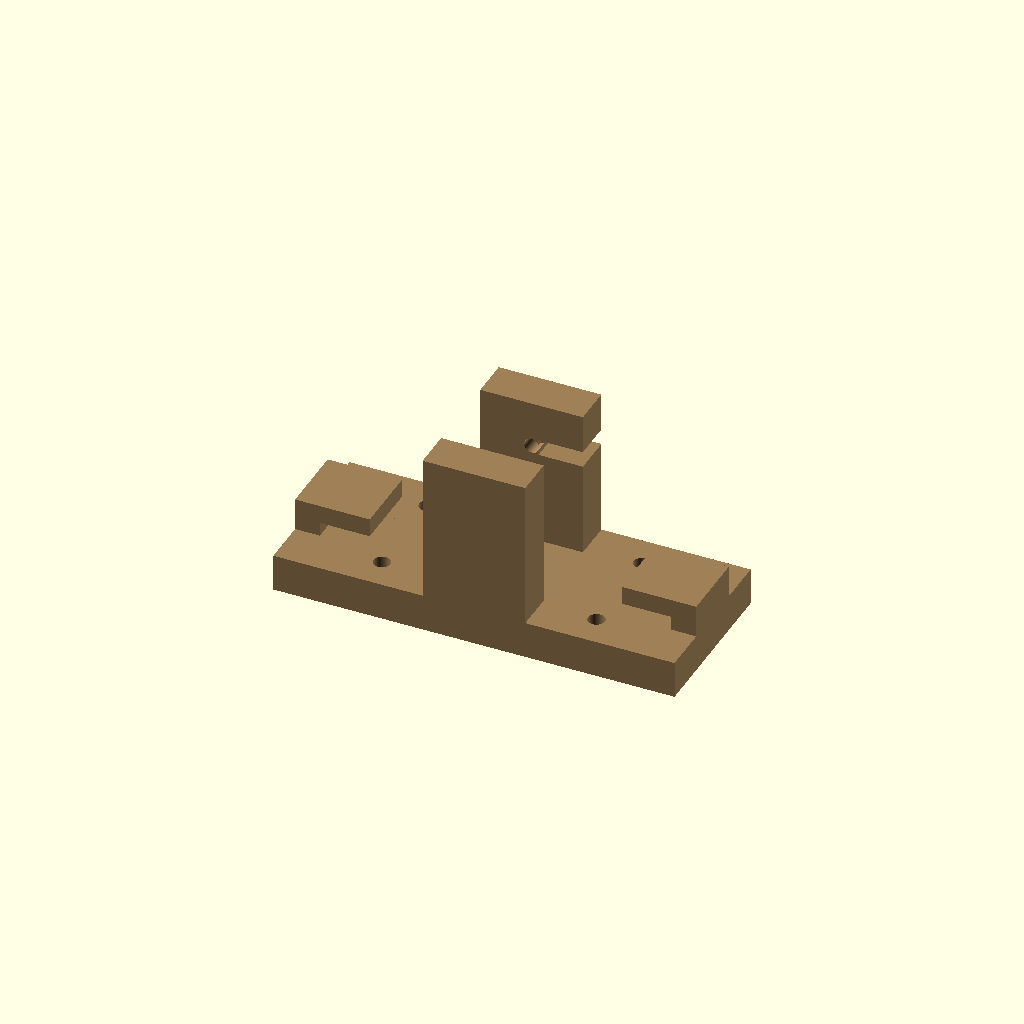
Cell 1 — every parameter at its default value.
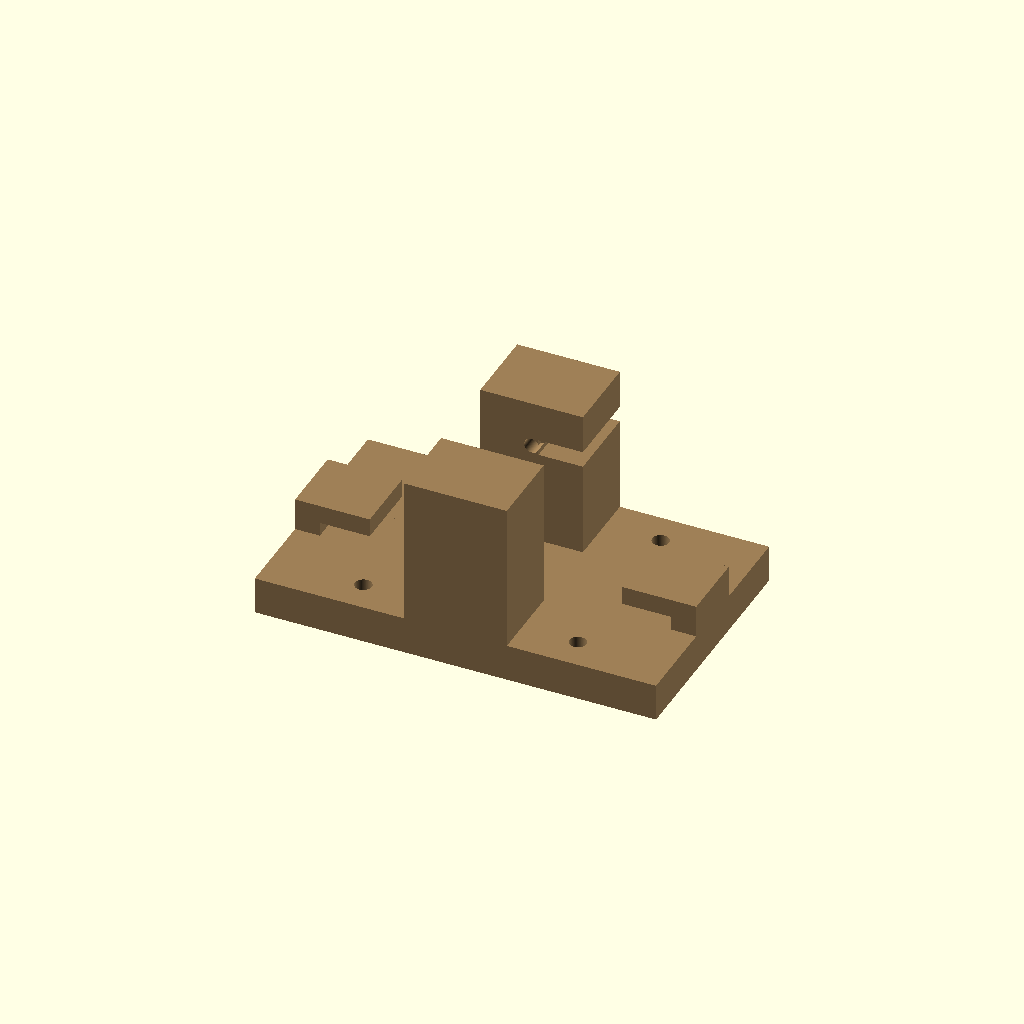
Cell 2 — tower_w set to 17, the other parameters unchanged.
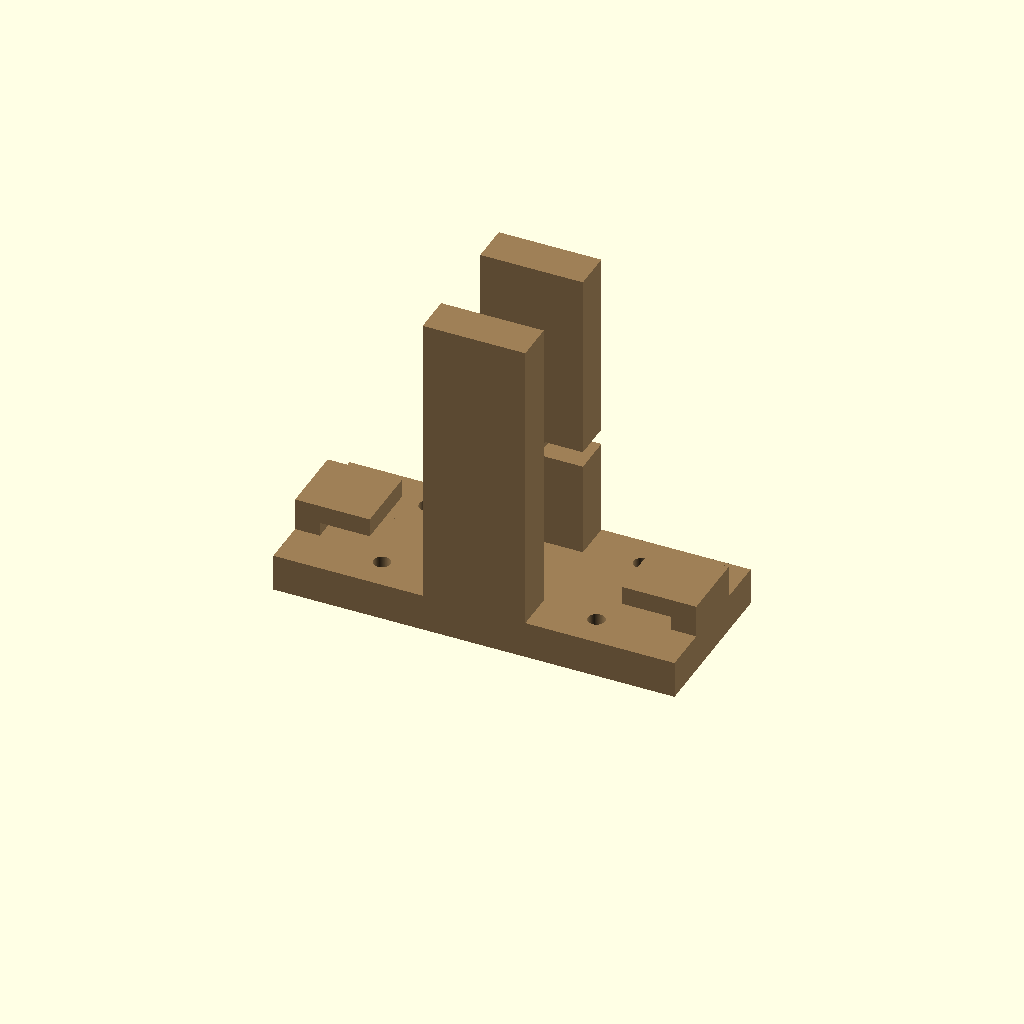
Cell 3: tower_H = 64 (everything else at default).
One fixed orthographic camera (rotation 55°, 0°, 25°; colour scheme Cornfield) for every cell.
The OpenSCAD source (OpenSCAD Plans/pin5_mount_PRINT.scad):
// OpenSCAD 2021.01
// Pin5 Mount – PRINT (standalone) | OPTION 1: SNAP-IN ROD (slot + blind holes)
// AXES (local):
// X = Tiefe (hooks an ±X Rand)
// Y = Eisenstab-Richtung (zwischen Türmen)
// Z = Höhe

$fn = 128;
eps = 0.02;

// -------------------------
// TOWERS  (YOUR UPDATED PARAMS)
// -------------------------
tower_w   = 8.5;   // Y thickness
tower_H   = 32;    // Z height
tower_D   = 22;    // X depth
inner_gap = 18;    // distance between INNER faces in Y

L_total = 2*tower_w + inner_gap;

// -------------------------
// BASE
// -------------------------
base_H = 8;
base_x_overhang = 32;

base_Y = L_total;
base_X = tower_D + 2*base_x_overhang;

// -------------------------
// ROD SEATS (BLIND, 3.5mm)
// -------------------------
rod_hole_d = 3.2;
rod_axis_z = 22;

rod_len = 25; // informational only

rod_embed_left  = 3.5;
rod_embed_right = 3.5;

rod_x = 0;

// -------------------------
// SNAP SLOT (OPTION 1) – reaches hole boundary
// -------------------------
slot_enable       = true;
slot_clear_w      = 3.40;  // inner channel width (loose)
slot_entry_w      = 2.80;  // mouth width (tight)
slot_entry_depth  = 1.20;  // mouth depth from outer +X face

// -------------------------
// MOUNT HOLES
// -------------------------
mount_enable = true;
mount_hole_d = 3.6;
mount_x_edge_inset = 20;
mount_y_edge_inset = 7;

// -------------------------
// HOOKS
// -------------------------
hook_y_span = 15;
hook_depthX = 24 * (2/3);
pocket_Z    = 3;
pocket_X    = 16 * (2/3);
hook_H      = pocket_Z + 4;

// ============================================================
// CUTS
// ============================================================

// 2 BLIND holes (each from INNER face of its tower) along Y
module rod_holes_cut_blind() {
    zC = base_H + rod_axis_z;

    // Inner faces:
    yInnerL = -inner_gap/2;
    yInnerR = +inner_gap/2;

    // LEFT tower material is at y < yInnerL, so drill toward -Y.
    // rotate([90,0,0]) makes cylinder axis point -Y (because +Z becomes -Y).
    translate([rod_x, yInnerL + eps, zC])
        rotate([90,0,0])
            cylinder(d=rod_hole_d, h=rod_embed_left + 2*eps, center=false);

    // RIGHT tower material is at y > yInnerR, so drill toward +Y.
    // rotate([-90,0,0]) makes cylinder axis point +Y (because +Z becomes +Y).
    translate([rod_x, yInnerR - eps, zC])
        rotate([-90,0,0])
            cylinder(d=rod_hole_d, h=rod_embed_right + 2*eps, center=false);
}

// Right tower: cut channel from +X outer face to the rod hole boundary (intersects for sure)
module snap_slot_cut_right_tower() {
    if (slot_enable) {
        yR = +(inner_gap/2 + tower_w/2);
        zC = base_H + rod_axis_z;

        xOuter = +tower_D/2;

        // reach rod hole boundary at x = +rod_hole_d/2
        x_hit = (rod_hole_d/2) - 0.10;

        dx = xOuter - x_hit;
        if (dx > 0) {
            xMid = (x_hit + xOuter)/2;
            translate([xMid, yR, zC])
                cube([dx + 2*eps, tower_w + 2*eps, slot_clear_w + 2*eps], center=true);
        }

        translate([xOuter - slot_entry_depth/2, yR, zC])
            cube([slot_entry_depth + 2*eps, tower_w + 2*eps, slot_entry_w + 2*eps], center=true);
    }
}

module mount_holes_cut() {
    if (mount_enable)
        for (sx=[-1,1], sy=[-1,1])
            translate([
                sx*(base_X/2 - mount_x_edge_inset),
                sy*(base_Y/2 - mount_y_edge_inset),
                base_H/2
            ])
                cylinder(d=mount_hole_d, h=base_H + 2*eps, center=true);
}

// ============================================================
// SOLIDS
// ============================================================

module base_plate() {
    translate([0,0,base_H/2])
        cube([base_X, base_Y, base_H], center=true);
}

module towers() {
    zc = base_H + tower_H/2;

    translate([0, -(inner_gap/2 + tower_w/2), zc])
        cube([tower_D, tower_w, tower_H], center=true);

    translate([0, +(inner_gap/2 + tower_w/2), zc])
        cube([tower_D, tower_w, tower_H], center=true);
}

module hook_block(is_pos_x=true) {
    dir = is_pos_x ? +1 : -1;
    x_edge = dir*(base_X/2);

    x0 = x_edge - dir*hook_depthX;
    x1 = x_edge;

    z0 = base_H;

    difference() {
        translate([(x0+x1)/2, 0, z0 + hook_H/2])
            cube([abs(x1-x0), hook_y_span, hook_H], center=true);

        translate([x0 + dir*(pocket_X/2), 0, z0 + pocket_Z/2])
            cube([pocket_X+2*eps, hook_y_span+2*eps, pocket_Z+2*eps], center=true);
    }
}

module hooks() {
    hook_block(true);
    hook_block(false);
}

module printed_part() {
    difference() {
        union() {
            base_plate();
            towers();
            hooks();
        }
        mount_holes_cut();
        rod_holes_cut_blind();
        snap_slot_cut_right_tower();
    }
}

// ============================================================
// RENDER
// ============================================================

color([0.62,0.50,0.34]) printed_part();
Parameter table extracted from the source (name, type, default, range or options):
eps: number, default 0.02
tower_w: number, default 8.5
tower_H: number, default 32
tower_D: number, default 22
inner_gap: number, default 18
base_H: number, default 8
base_x_overhang: number, default 32
rod_hole_d: number, default 3.2
rod_axis_z: number, default 22
rod_len: number, default 25
rod_embed_left: number, default 3.5
rod_embed_right: number, default 3.5
rod_x: number, default 0
slot_enable: bool, default true
slot_clear_w: number, default 3.4
slot_entry_w: number, default 2.8
slot_entry_depth: number, default 1.2
mount_enable: bool, default true
mount_hole_d: number, default 3.6
mount_x_edge_inset: number, default 20
mount_y_edge_inset: number, default 7
hook_y_span: number, default 15
pocket_Z: number, default 3
